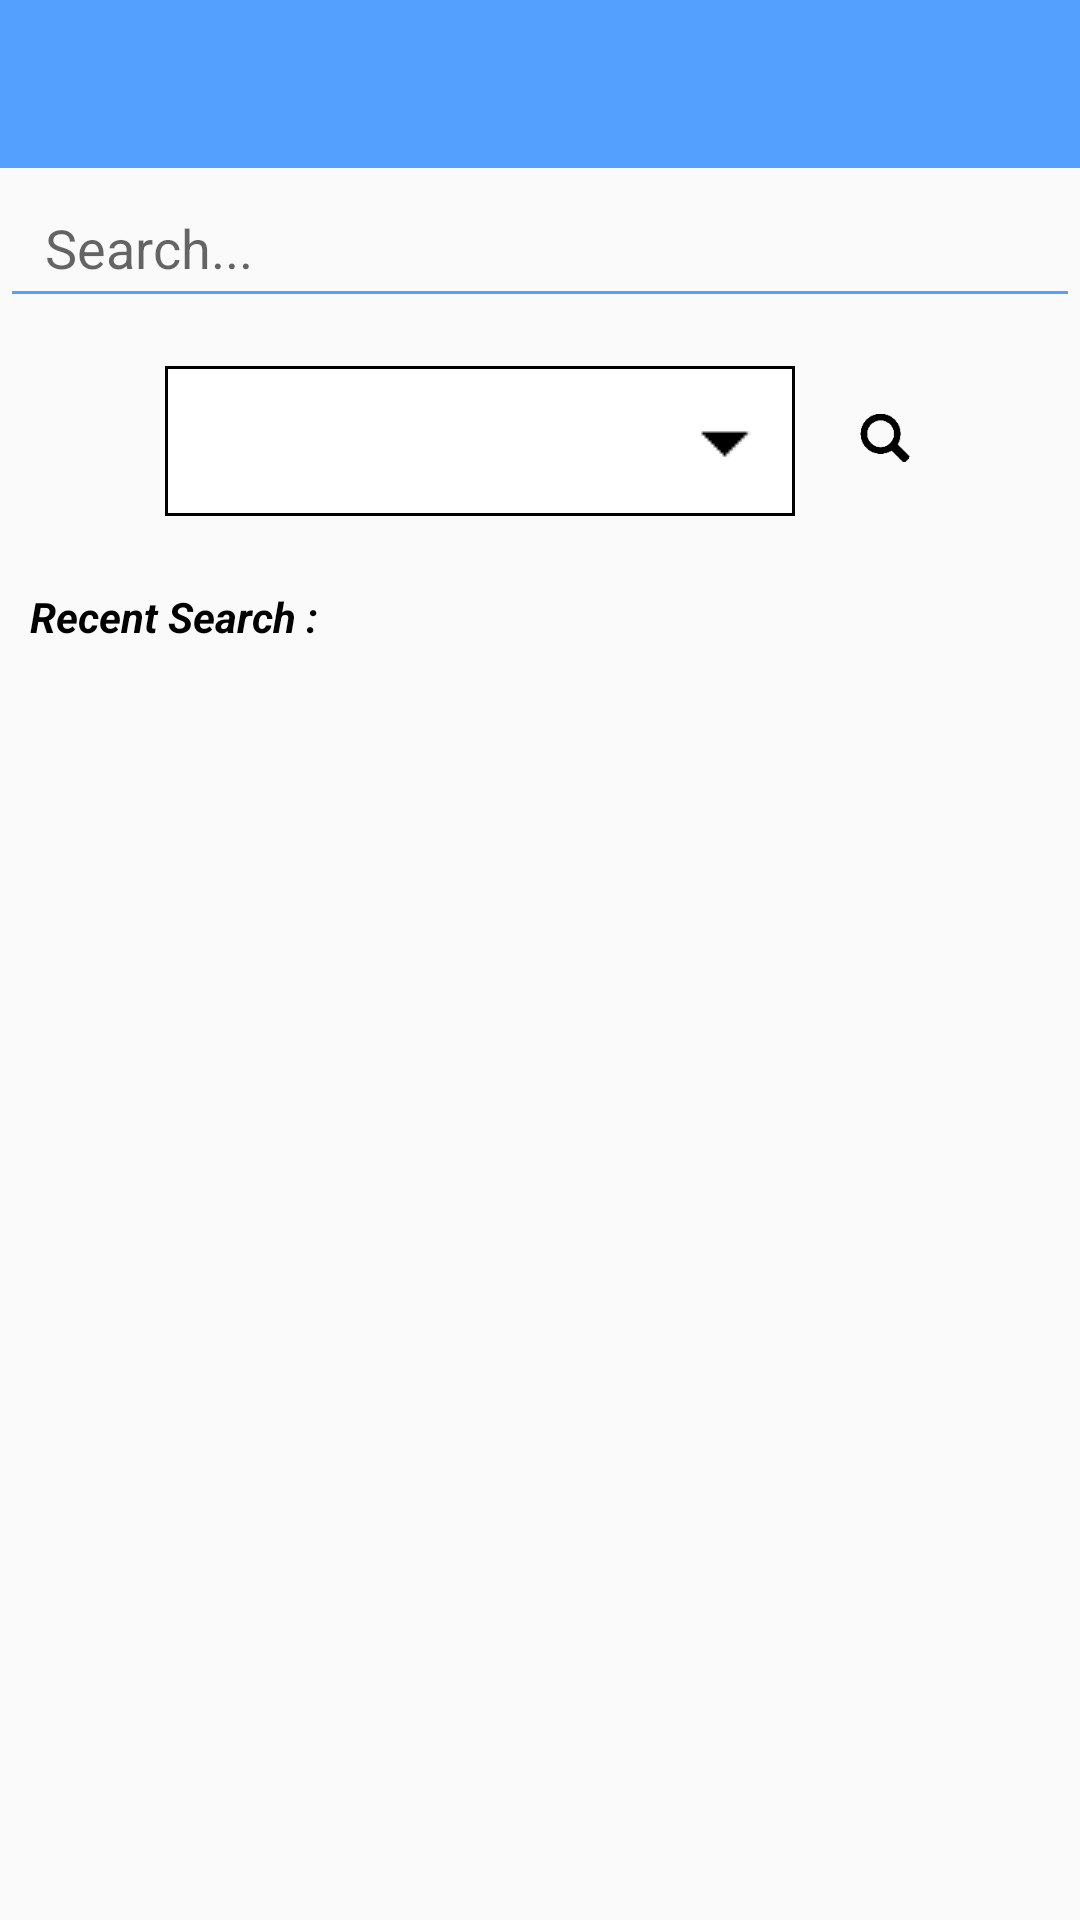

This screen was rendered from an Android layout file. Write that file and the resources it references.
<!-- AndroidManifest.xml: application theme AppTheme -->
<!-- res/layout/main.xml -->
<?xml version="1.0" encoding="utf-8"?>
<RelativeLayout
	xmlns:android="http://schemas.android.com/apk/res/android"
	xmlns:app="http://schemas.android.com/apk/res-auto"
	xmlns:tools="http://schemas.android.com/tools"
	android:layout_width="match_parent"
	android:layout_height="match_parent"
	tools:context=".MainActivity"
	android:fitsSystemWindows="true">

	<android.support.v7.widget.Toolbar
		android:id="@+id/toolbar"
		android:layout_height="wrap_content"
		android:layout_width="match_parent"
		android:fitsSystemWindows="true"
		app:theme="@style/ThemeOverlay.AppCompat.Dark.ActionBar"
		android:background="#54a0ff">

	</android.support.v7.widget.Toolbar>

	<RelativeLayout
		android:layout_height="match_parent"
		android:layout_width="match_parent"
		android:layout_below="@id/toolbar">

		<EditText
			android:layout_height="50dp"
			android:layout_width="match_parent"
			android:ems="10"
			android:id="@+id/link"
			android:paddingLeft="15dp"
			android:backgroundTint="#54a0ff"
			android:hint="Search..."/>

		<RelativeLayout
			android:layout_height="80dp"
			android:layout_width="match_parent"
			android:layout_below="@id/link"
			android:gravity="center"
			android:id="@+id/mainRelativeLayout1">

			<Spinner
				android:spinnerMode="dropdown"
				android:layout_height="50dp"
				android:layout_width="210dp"
				android:id="@+id/spin"
				android:layout_marginLeft="10dp"
				android:paddingTop="5dp"
				style="@style/spinner_style"/>

			<ImageButton
				android:layout_height="40dp"
				android:layout_width="40dp"
				android:layout_toRightOf="@id/spin"
				android:id="@+id/bt"
				style="@style/search_style"
				android:layout_marginLeft="10dp"
				android:src="@drawable/sc"
				android:layout_marginTop="6dp"
				android:scaleType="fitCenter"/>

		</RelativeLayout>

		<RelativeLayout
			android:layout_height="match_parent"
			android:layout_width="match_parent"
			android:layout_below="@id/mainRelativeLayout1">

			<TextView
				android:layout_height="wrap_content"
				android:textAppearance="?android:attr/textAppearanceSmall"
				android:layout_width="wrap_content"
				android:text="Recent Search :"
				android:layout_marginLeft="10dp"
				android:textStyle="bold|italic"
				android:typeface="sans"
				android:textColor="#000000"
				android:id="@+id/mainTextView1"
				style="@style/search_style"
				android:layout_marginTop="10dp"/>

			<RelativeLayout
				android:layout_height="match_parent"
				android:layout_width="match_parent"
				android:layout_below="@id/mainTextView1">

				<ListView
					android:layout_height="match_parent"
					android:layout_width="wrap_content"
					android:id="@+id/lv"
					android:dividerHeight="1dp"
					android:divider="#000000"
					android:layout_marginTop="5dp"
					android:paddingLeft="10dp"
					android:paddingRight="10dp"/>

			</RelativeLayout>

		</RelativeLayout>

	</RelativeLayout>

</RelativeLayout>
<!-- resources referenced by this layout -->
<resources>
  <!-- drawable sc: png bitmap (drawable, 1136 bytes) -->
  <style name="search_style">
  		<item name="android:background">@drawable/gradient_search</item>
  		
  	</style>
  <style name="spinner_style">
      <item name="android:background">@drawable/gradient_spinner</item>
      <item name="android:layout_marginTop">2dp</item>
    </style>
  <style name="AppTheme" parent="@style/Theme.AppCompat.Light.NoActionBar">
  	</style>
  <!-- drawable gradient_spinner (drawable) -->
  <selector xmlns:android="http://schemas.android.com/apk/res/android">
  
    <item>
      <layer-list>
        <item>
          <shape>
            <solid android:color="#ffffff" />
            <stroke android:width="1dp" android:color="#000000" />
            <padding android:bottom="3dp" android:left="3dp" android:right="3dp" android:top="3dp" />
          </shape>
        </item>
        <item >
          <bitmap android:gravity="right" android:src="@drawable/spin_row" />
        </item>
      </layer-list>
    </item>
  
  </selector>
  <!-- drawable spin_row: png bitmap (drawable, 250 bytes) -->
</resources>
